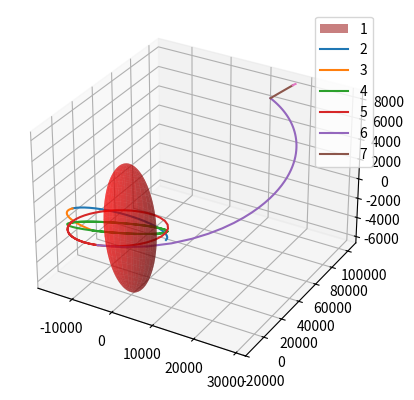

Here is the Python script that generated this plot:
import numpy as np
from matplotlib import pyplot as plt
from scipy import integrate

# Plot function that takes in a list of list of coordinates

def plot(data_values):

  fig = plt.figure()
  ax = fig.add_subplot(111, projection='3d')

  # Code to create a globe object that represents the Earth in the propagator
  
  q = np.linspace(0, 2* np.pi, 100)
  v = np.linspace(0, np.pi, 100)

  x = 6378 * np.outer(np.cos(q), np.sin(v))
  y = 6378 * np.outer(np.sin(q), np.sin(v))
  z = 6356 * np.outer(np.ones(np.size(q)), np.cos(v))
  ax.plot_surface(x, y, z, rstride=4, cstride=4, color="r", alpha = 0.5)

  labels = []

  # Plotting separate lines corresponding to the satellite movement between maneuvers
  
  for i in range(len(data_values)):
    ax.plot(data_values[i][0, :], data_values[i][1, :], data_values[i][2, :])
    labels.append(str(i+1))

  ax.legend(labels)

  plt.show()

#The following are maneuver functions that take in the current velocity of a satellite and the velocity that will be added with the specific manuver
#It returns the new velocity

def prograde(dV, V):
  Vx = V[0]
  Vy = V[1]
  Vz = V[2]
  mag = (Vx**2 + Vy**2 + Vz**2)**0.5
  x = dV * Vx / mag
  y = dV * Vy / mag
  z = dV * Vz / mag
  return V + np.array([x, y, z])

def retrograde(dV, V):
  Vx = V[0]
  Vy = V[1]
  Vz = V[2]
  mag = (Vx**2 + Vy**2 + Vz**2)**0.5
  x = -dV * Vx / mag
  y = -dV * Vy / mag
  z = -dV * Vz / mag
  return V + np.array([x, y, z])

def normal(dV, V, R):
  #Positive in the z axis is defined as normal
  Vx = V[0]
  Vy = V[1]
  Vz = V[2]
  Rx = R[0]
  Ry = R[1]
  Rz = R[2]
  cross = np.array([Vy*Rz-Vz*Ry, -Vx*Rz+Vz*Rx, Vx*Ry-Vy*Rx])
  mag = (cross[0]**2 + cross[1]**2 + cross[2]**2)**0.5
  return V + np.array([dV*cross[0]/mag, dV*cross[1]/mag, dV*cross[2]/mag])

def anti_normal(dV, V, R):
  Vx = V[0]
  Vy = V[1]
  Vz = V[2]
  Rx = R[0]
  Ry = R[1]
  Rz = R[2]
  cross = np.array([Vy*Rz-Vz*Ry, -Vx*Rz+Vz*Rx, Vx*Ry-Vy*Rx])
  mag = (cross[0]**2 + cross[1]**2 + cross[2]**2)**0.5
  return V + np.array([-dV*cross[0]/mag, -dV*cross[1]/mag, -dV*cross[2]/mag])

def radial_in(dV, V, R):
  Vx = V[0]
  Vy = V[1]
  Vz = V[2]
  Rx = R[0]
  Ry = R[1]
  Rz = R[2]
  normal = np.array([Vy*Rz-Vz*Ry, -Vx*Rz+Vz*Rx, Vx*Ry-Vy*Rx])
  cross = np.array([normal[1]*Vz - normal[2]*Vy, -normal[0]*Vz + normal[2]*Vx, normal[0]*Vy - normal[1]*Vx])
  mag = (cross[0]**2 + cross[1]**2 + cross[2]**2)**0.5
  return V + np.array([dV*cross[0]/mag, dV*cross[1]/mag, dV*cross[2]/mag])

def radial_out(dV, V, R):
  Vx = V[0]
  Vy = V[1]
  Vz = V[2]
  Rx = R[0]
  Ry = R[1]
  Rz = R[2]
  normal = np.array([Vy*Rz-Vz*Ry, -Vx*Rz+Vz*Rx, Vx*Ry-Vy*Rx])
  cross = np.array([normal[1]*Vz - normal[2]*Vy, -normal[0]*Vz + normal[2]*Vx, normal[0]*Vy - normal[1]*Vx])
  mag = (cross[0]**2 + cross[1]**2 + cross[2]**2)**0.5
  return V + np.array([-dV*cross[0]/mag, -dV*cross[1]/mag, -dV*cross[2]/mag])


# Code for the Differential Equation

def f(t, r):
  
  x = r[0]
  y = r[1]
  z = r[2]
  xp = r[3]
  yp = r[4]
  zp = r[5]

  mag_r = (x**2 + y**2 + z**2)**0.5

  xpp = (-GM/mag_r**3) * x
  ypp = (-GM/mag_r**3) * y
  zpp = (-GM/mag_r**3) * z


  return xp, yp, zp, xpp, ypp, zpp




if __name__ == "__main__":
  
  # Gravitational Constant
  
  GM = 3.986e5

  # Number of timesteps
  
  N = 100000
  # pr is prograde 
  # re is retrograde 
  # no is normal 
  # an is anti normal 
  # ri is radial in 
  # ro is radial out
  # the other value in the list is the magnitude of the velocity vector being added (delta V)
  # You can edit your own maneuvers into the code by following the format of "time : [direction, Velocity magnitude]"
  
  t_maneuver = {750*8:["pr", 0], 1250*8:["no", 0.5], 4150*8:["an", 0.5], 6350*8:["pr", 2], 11350*8:["ri", 2], 95000:["re", 2]}
  list_time_mnodes = list(t_maneuver.keys())
  list_values_mnodes = list(t_maneuver.values())

  u = np.zeros((6, N))

  t = np.zeros(N)

  u[:, 0] = np.array([8800, 0, 0, 0 , 7.6 , 0])

  t[0] = 0

  h = 10

  data_values = []
  for i in range(len(list_time_mnodes)+1):

    if i == 0:
      sol = integrate.solve_ivp(f, (0, list_time_mnodes[i]), u[:, 0], "DOP853", t_eval = np.linspace(0,list_time_mnodes[i],301))
      data_values.append(sol.y)
      x, y, z, xs, ys, zs = sol.y
      cur_values = np.array([x[-1], y[-1], z[-1], xs[-1], ys[-1], zs[-1]])


    else:
      if i == len(list_time_mnodes):
        time_gap = N - list_time_mnodes[i-1]
      else:
        time_gap = list_time_mnodes[i] - list_time_mnodes[i-1]


      temp = list_values_mnodes

      if temp[i-1][0] == "pr":
        cur_values[3:] = prograde(temp[i-1][1], cur_values[3:])

      elif temp[i-1][0] == "re":
        cur_values[3:] = retrograde(temp[i-1][1], cur_values[3:])

      elif temp[i-1][0] == "no":
        cur_values[3:] = normal(-(temp[i-1][1]), cur_values[3:], cur_values[:3])

      elif temp[i-1][0] == "an":
        cur_values[3:] = anti_normal(-(temp[i-1][1]), cur_values[3:], cur_values[:3])

      elif temp[i-1][0] == "ri":
        cur_values[3:] = radial_in(temp[i-1][1], cur_values[3:], cur_values[:3])

      elif temp[i-1][0] == "ro":
        cur_values[3:] = radial_out(temp[i-1][1], cur_values[3:], cur_values[:3])

      else:
        print("You need to enter a valid direction")

      # Code for running the main IVP_solver.  It is solved in RK8 from Scipy

      sol = integrate.solve_ivp(f, (0, time_gap), cur_values, "DOP853", t_eval = np.linspace(0, time_gap,51))
      data_values.append(sol.y)
      x, y, z, xs, ys, zs = sol.y
      cur_values = np.array([x[-1], y[-1], z[-1], xs[-1], ys[-1], zs[-1]])


  plot(data_values)

  #The following is code from the manual RK4 version of the propagator
  
  # for n in range(0, N-1):
  #
  #   if t[n] in t_maneuver.keys():
  #     loc = list_time_mnodes.index(t[n])
  #     temp = list_values_mnodes[loc]
  #     if temp[0] == "pr":
  #       u[3:, n] = prograde(temp[1], u[3:, n])
  #
  #     elif temp[0] == "re":
  #       u[3:, n] = retrograde(temp[1], u[3:, n])
  #
  #     elif temp[0] == "no":
  #       u[3:, n] = normal(temp[1], u[3:, n], u[:3, n])
  #
  #     elif temp[0] == "an":
  #       u[3:, n] = anti_normal(temp[1], u[3:, n], u[:3, n])
  #
  #     elif temp[0] == "ri":
  #       u[3:, n] = radial_in(temp[1], u[3:, n], u[:3, n])
  #
  #     elif temp[0] == "ro":
  #       u[3:, n] = radial_out(temp[1], u[3:, n], u[:3, n])
  #
  #     else:
  #       print("You need to enter a valid direction")
  #
  #   mag_r = np.linalg.norm(u[:3, n])
  #   k1 = np.array([
  #                   u[3, n],
  #                   u[4, n],
  #                   u[5, n],
  #                   (-GM/mag_r**3) * u[0, n],
  #                   (-GM/mag_r**3) * u[1, n],
  #                   (-GM/mag_r**3) * u[2, n]])
  #
  #   temp_u_mid = u[:, n] + h / 2 * k1
  #
  #   mag_r = np.linalg.norm(temp_u_mid[:3])
  #   k2 = np.array([
  #                   temp_u_mid[3],
  #                   temp_u_mid[4],
  #                   temp_u_mid[5],
  #                   (-GM/mag_r**3) * temp_u_mid[0],
  #                   (-GM/mag_r**3) * temp_u_mid[1],
  #                   (-GM/mag_r**3) * temp_u_mid[2]])
  #
  #
  #   temp_u_mid = u[:, n] + h / 2 * k2
  #   mag_r = np.linalg.norm(temp_u_mid[:3])
  #   k3 = np.array([
  #                   temp_u_mid[3],
  #                   temp_u_mid[4],
  #                   temp_u_mid[5],
  #                   (-GM/mag_r**3) * temp_u_mid[0],
  #                   (-GM/mag_r**3) * temp_u_mid[1],
  #                   (-GM/mag_r**3) * temp_u_mid[2]])
  #
  #   temp_u_mid = u[:, n] + h * k3
  #   mag_r = np.linalg.norm(temp_u_mid[:3])
  #   k4 = np.array([
  #                   temp_u_mid[3],
  #                   temp_u_mid[4],
  #                   temp_u_mid[5],
  #                   (-GM/mag_r**3) * temp_u_mid[0],
  #                   (-GM/mag_r**3) * temp_u_mid[1],
  #                   (-GM/mag_r**3) * temp_u_mid[2]])
  #
  #
  #   u[:, n+1] = u[:, n] + h * (k1 + 2 * k2 + 2 * k3 + k4)/6
  #
  #   t[n+1] = t[n] + h

  #plot(u)

